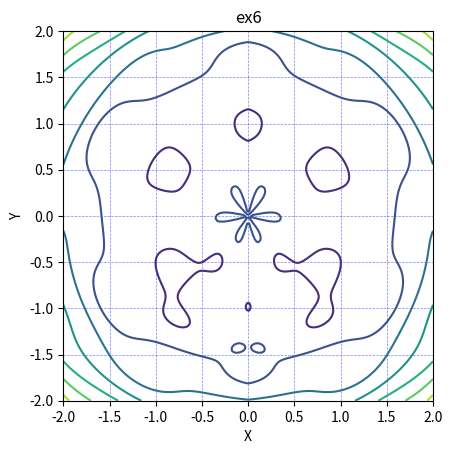

This chart was generated by the following Python code:
# [redacted]


import numpy as np
from matplotlib import pyplot as plt


def fun(x, y):
    return ((x**2+y**2)-3)*np.sqrt(x**2+y**2)+np.sin(8*np.sqrt(x**2+y**2))*np.cos(6*np.arctan(y/np.fabs(x)))-3/4*\
           (np.sin(5*np.arctan(y/np.fabs(x))-1))


x = y = np.linspace(-2, 2, 200)
X, Y = np.meshgrid(x, y)
fig, ax = plt.subplots()
plt.contour(X, Y, fun(X, Y))

ax.set_xlabel('X')
ax.set_ylabel('Y')
ax.set_title('ex6')
ax.grid(color='b', alpha=0.5, linestyle='dashed', linewidth=0.5)
plt.xlim(-2, 2)
plt.ylim(-2, 2)
plt.gca().set_aspect('equal', adjustable='box')
fig.savefig('ex6_plot_a.png', dpi=400, bbox_inches='tight')


plt.imsave(arr=fun(X, Y), fname='ex6_plot_b.png', origin='lower', dpi=1000, format='png')

